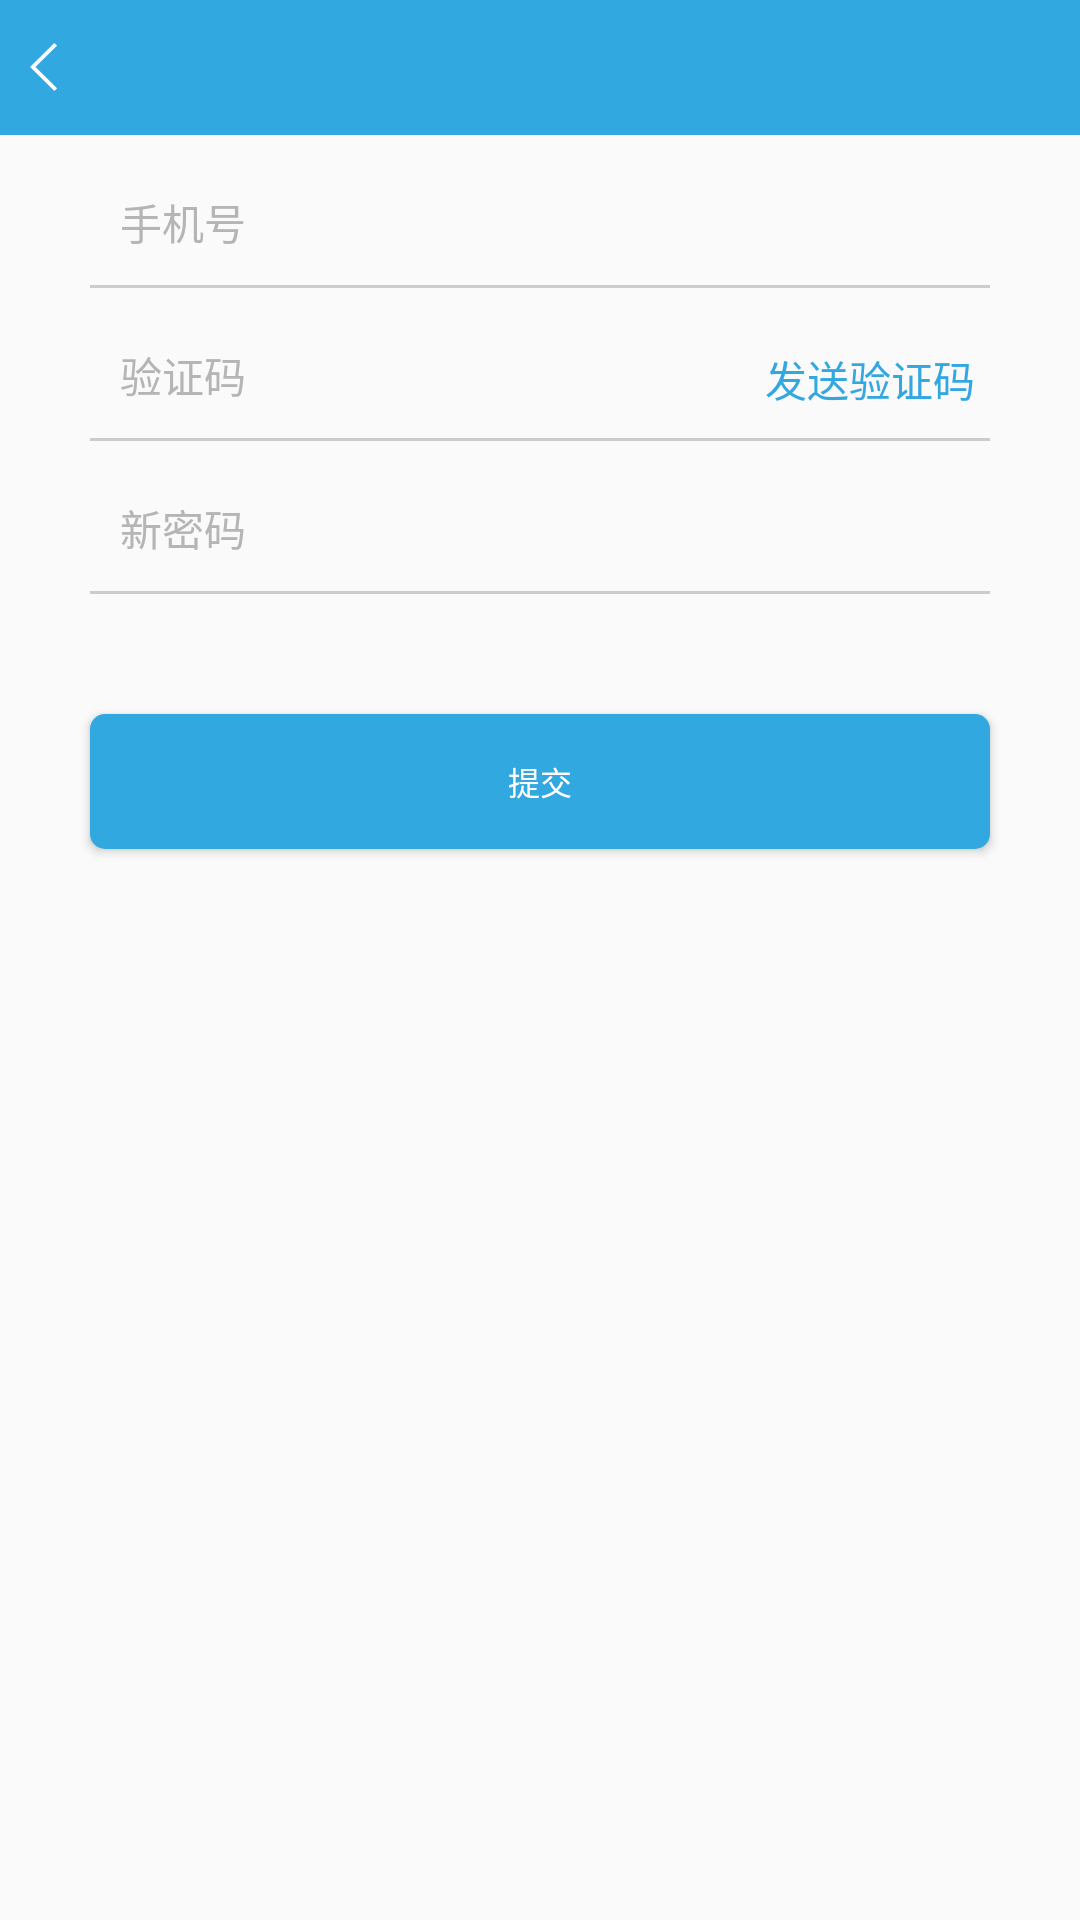

Layout XML and referenced resources for this Android screen:
<!-- AndroidManifest.xml: activity theme Theme.AppCompat.DayNight.NoActionBar -->
<!-- res/layout/activity_changepass.xml -->
<?xml version="1.0" encoding="utf-8"?>
<LinearLayout xmlns:android="http://schemas.android.com/apk/res/android"
              android:layout_width="match_parent"
              android:layout_height="match_parent"
    android:orientation="vertical"
    >

    <include layout="@layout/pub_header"/>

    <RelativeLayout
        android:layout_marginTop="10dp"
        android:layout_width="match_parent"
        android:layout_height="wrap_content">

        <EditText
            android:layout_marginRight="30dp"
            android:layout_marginLeft="30dp"
            android:id="@+id/et_money"
            android:layout_width="match_parent"
            android:layout_height="40dp"
            android:background="@null"
            android:hint="手机号"
            android:paddingBottom="2dp"
            android:paddingLeft="10dp"
            android:inputType="number"
            android:textColorHint="@color/_b5b5b5"
            android:textSize="14sp" />
        <View
            android:layout_below="@id/et_money"
            android:layout_marginRight="30dp"
            android:layout_marginLeft="30dp"
            android:layout_width="match_parent"
            android:layout_height="1dp"
            android:background="@color/_ccccolor"/>

    </RelativeLayout>

    <RelativeLayout
        android:layout_marginTop="10dp"
        android:layout_width="match_parent"
        android:layout_height="wrap_content">

        <EditText
            android:layout_marginRight="30dp"
            android:layout_marginLeft="30dp"
            android:id="@+id/ed_email"
            android:layout_width="match_parent"
            android:layout_height="40dp"
            android:background="@null"
            android:hint="验证码"
            android:paddingBottom="2dp"
            android:paddingLeft="10dp"
            android:inputType="number"
            android:textColorHint="@color/_b5b5b5"
            android:textSize="14sp" />
        <View
            android:layout_below="@id/ed_email"
            android:layout_marginRight="30dp"
            android:layout_marginLeft="30dp"
            android:layout_width="match_parent"
            android:layout_height="1dp"
            android:background="@color/_ccccolor"/>

        <TextView
            android:layout_marginTop="10dp"
            android:layout_width="wrap_content"
            android:layout_height="wrap_content"
            android:text="发送验证码"
            android:layout_alignParentRight="true"
            android:layout_marginRight="35dp"
            android:textColor="@color/_33a7e0"
            />

    </RelativeLayout>

    <RelativeLayout
        android:layout_marginTop="10dp"
        android:layout_width="match_parent"
        android:layout_height="wrap_content">

        <EditText
            android:layout_marginRight="30dp"
            android:layout_marginLeft="30dp"
            android:id="@+id/et_pass"
            android:layout_width="match_parent"
            android:layout_height="40dp"
            android:background="@null"
            android:hint="新密码"
            android:paddingBottom="2dp"
            android:paddingLeft="10dp"
            android:inputType="number"
            android:textColorHint="@color/_b5b5b5"
            android:textSize="14sp" />
        <View
            android:layout_below="@id/et_pass"
            android:layout_marginRight="30dp"
            android:layout_marginLeft="30dp"
            android:layout_width="match_parent"
            android:layout_height="1dp"
            android:background="@color/_ccccolor"/>
    </RelativeLayout>

    <Button
        android:id="@+id/button"
        android:layout_width="match_parent"
        android:layout_height="45dp"
        android:layout_marginLeft="30dp"
        android:layout_marginRight="30dp"
        android:layout_marginTop="40dp"
        android:background="@drawable/background_5"
        android:text="提交"
        android:textColor="@color/white"
        android:textSize="32px"/>

</LinearLayout>
<!-- res/layout/pub_header.xml (included above) -->
<?xml version="1.0" encoding="utf-8"?>
<RelativeLayout xmlns:android="http://schemas.android.com/apk/res/android"
    android:layout_width="match_parent"
    android:layout_height="wrap_content"
    android:orientation="vertical">


    <LinearLayout
        android:id="@+id/ll_bar"
        android:layout_width="fill_parent"
        android:layout_height="1dp"
        android:background="@color/_32a8e0"
        android:orientation="vertical"
        android:visibility="gone" />

    <RelativeLayout
        android:layout_width="match_parent"
        android:layout_height="45dp"
        android:layout_below="@id/ll_bar"
        android:background="@color/_32a8e0">

        <ImageView
            android:id="@+id/back"
            android:layout_width="wrap_content"
            android:layout_height="wrap_content"
            android:layout_centerVertical="true"
            android:layout_marginLeft="5dp"
            android:padding="5dp"
            android:src="@mipmap/back" />

        <TextView
            android:id="@+id/tittle"
            android:layout_width="wrap_content"
            android:layout_height="wrap_content"
            android:layout_centerInParent="true"
            android:textColor="#fff"
            android:textSize="16sp" />

        <TextView
            android:id="@+id/more_func"
            android:layout_width="wrap_content"
            android:layout_height="wrap_content"
            android:layout_alignParentRight="true"
            android:layout_centerVertical="true"
            android:layout_marginRight="5dp"
            android:visibility="gone"
            android:padding="5dp"
            android:textColor="#fff"
            android:textSize="16sp" />

    </RelativeLayout>
</RelativeLayout>
<!-- resources referenced by this layout -->
<resources>
  <color name="_32a8e0">#32a8e0</color>
  <color name="_33a7e0">#33a7e0</color>
  <color name="_b5b5b5">#b5b5b5</color>
  <color name="_ccccolor">#cccccc</color>
  <color name="white">#FFFFFF</color>
  <!-- drawable background_5 (drawable) -->
  <?xml version="1.0" encoding="utf-8"?>
  <shape
  		xmlns:android="http://schemas.android.com/apk/res/android">
  		
  		<solid
  				android:color="@color/_32a8e0" />
  		
  		<stroke
  				android:width="0dp"
  				android:color="#fa6055" />
  		
  		<corners
  				android:bottomLeftRadius="5dp"
  				android:bottomRightRadius="5dp"
  				android:topLeftRadius="5dp"
  				android:topRightRadius="5dp" />
  
  </shape>
  <!-- mipmap back: png bitmap (mipmap-xhdpi, 1133 bytes) -->
</resources>
